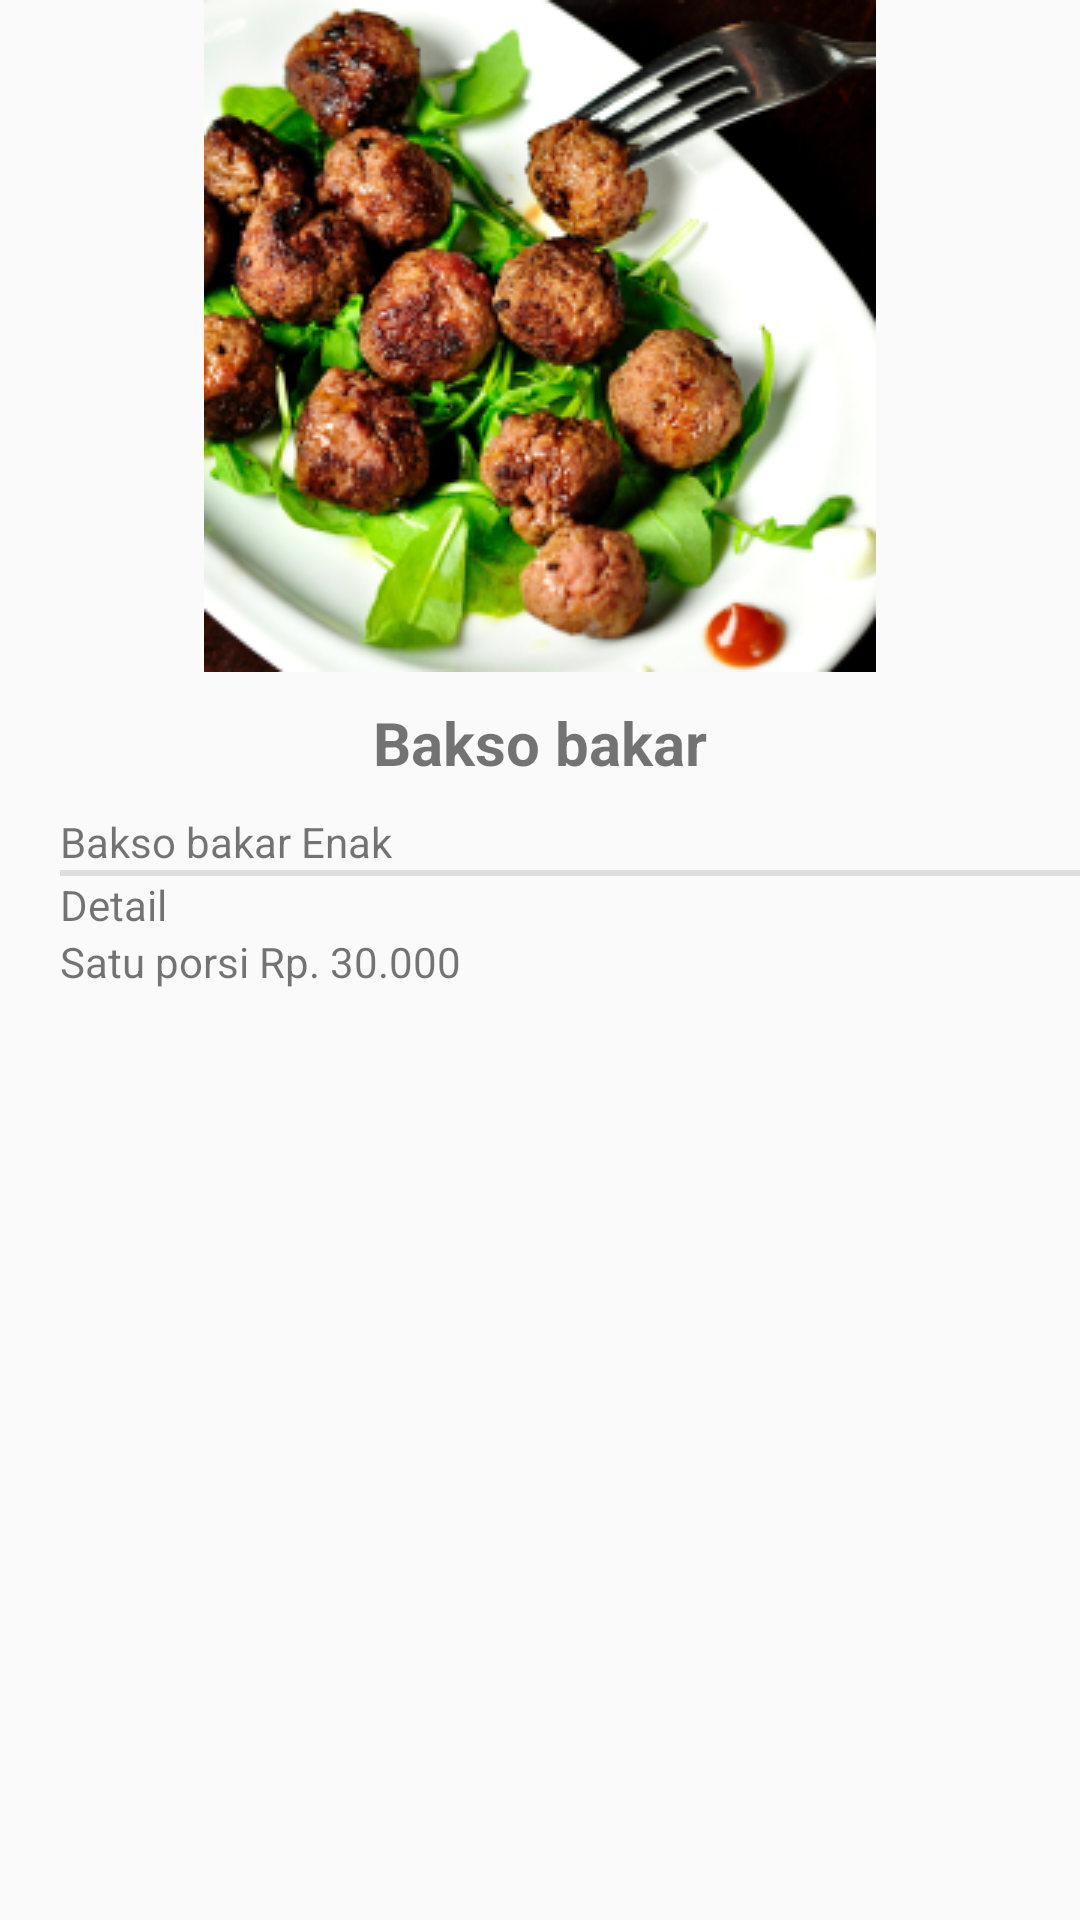

Layout XML and referenced resources for this Android screen:
<!-- AndroidManifest.xml: application theme AppTheme -->
<!-- res/layout/activity_deskripsi.xml -->
<?xml version="1.0" encoding="utf-8"?>
<androidx.constraintlayout.widget.ConstraintLayout xmlns:android="http://schemas.android.com/apk/res/android"
    xmlns:tools="http://schemas.android.com/tools"
    android:layout_width="match_parent"
    android:layout_height="match_parent"
    tools:context=".Deskripsi">

    <androidx.appcompat.widget.LinearLayoutCompat
        android:layout_width="match_parent"
        android:layout_height="wrap_content"
        android:orientation="vertical">

        <androidx.appcompat.widget.AppCompatImageView
            android:layout_width="match_parent"
            android:layout_height="wrap_content"
            android:src="@drawable/foto" />

        <androidx.appcompat.widget.AppCompatTextView
            android:layout_width="match_parent"
            android:layout_height="wrap_content"
            android:layout_margin="10dp"
            android:gravity="center"
            android:text="@string/bakso"
            android:textSize="20sp"
            android:textStyle="bold" />

        <androidx.appcompat.widget.AppCompatTextView
            android:layout_width="match_parent"
            android:layout_height="wrap_content"
            android:layout_marginLeft="20dp"
            android:text="@string/bakso_deskripsi" />

        <View
            android:layout_width="match_parent"
            android:layout_height="2dp"
            android:layout_marginLeft="20dp"
            android:background="@color/colorPrimaryDark" />

        <androidx.appcompat.widget.AppCompatTextView
            android:layout_width="match_parent"
            android:layout_height="wrap_content"
            android:layout_marginLeft="20dp"
            android:text="@string/detail" />

        <androidx.appcompat.widget.AppCompatTextView
            android:layout_width="match_parent"
            android:layout_height="wrap_content"
            android:layout_marginLeft="20dp"
            android:text="@string/deskripsi" />
    </androidx.appcompat.widget.LinearLayoutCompat>

</androidx.constraintlayout.widget.ConstraintLayout>
<!-- resources referenced by this layout -->
<resources>
  <color name="colorPrimaryDark">#dedede</color>
  <!-- drawable foto: png bitmap (drawable-v24, 118308 bytes) -->
  <string name="bakso">Bakso bakar</string>
  <string name="bakso_deskripsi">Bakso bakar Enak</string>
  <string name="deskripsi">
          Satu porsi Rp. 30.000
      </string>
  <string name="detail">Detail</string>
  <style name="AppTheme" parent="Theme.AppCompat.Light.DarkActionBar">
          
          <item name="colorPrimary">@color/colorPrimary</item>
          <item name="colorPrimaryDark">@color/colorPrimaryDark</item>
          <item name="colorAccent">@color/colorAccent</item>
      </style>
  <color name="colorPrimary">#F39C12</color>
  <color name="colorAccent">#6CEDAF</color>
</resources>
